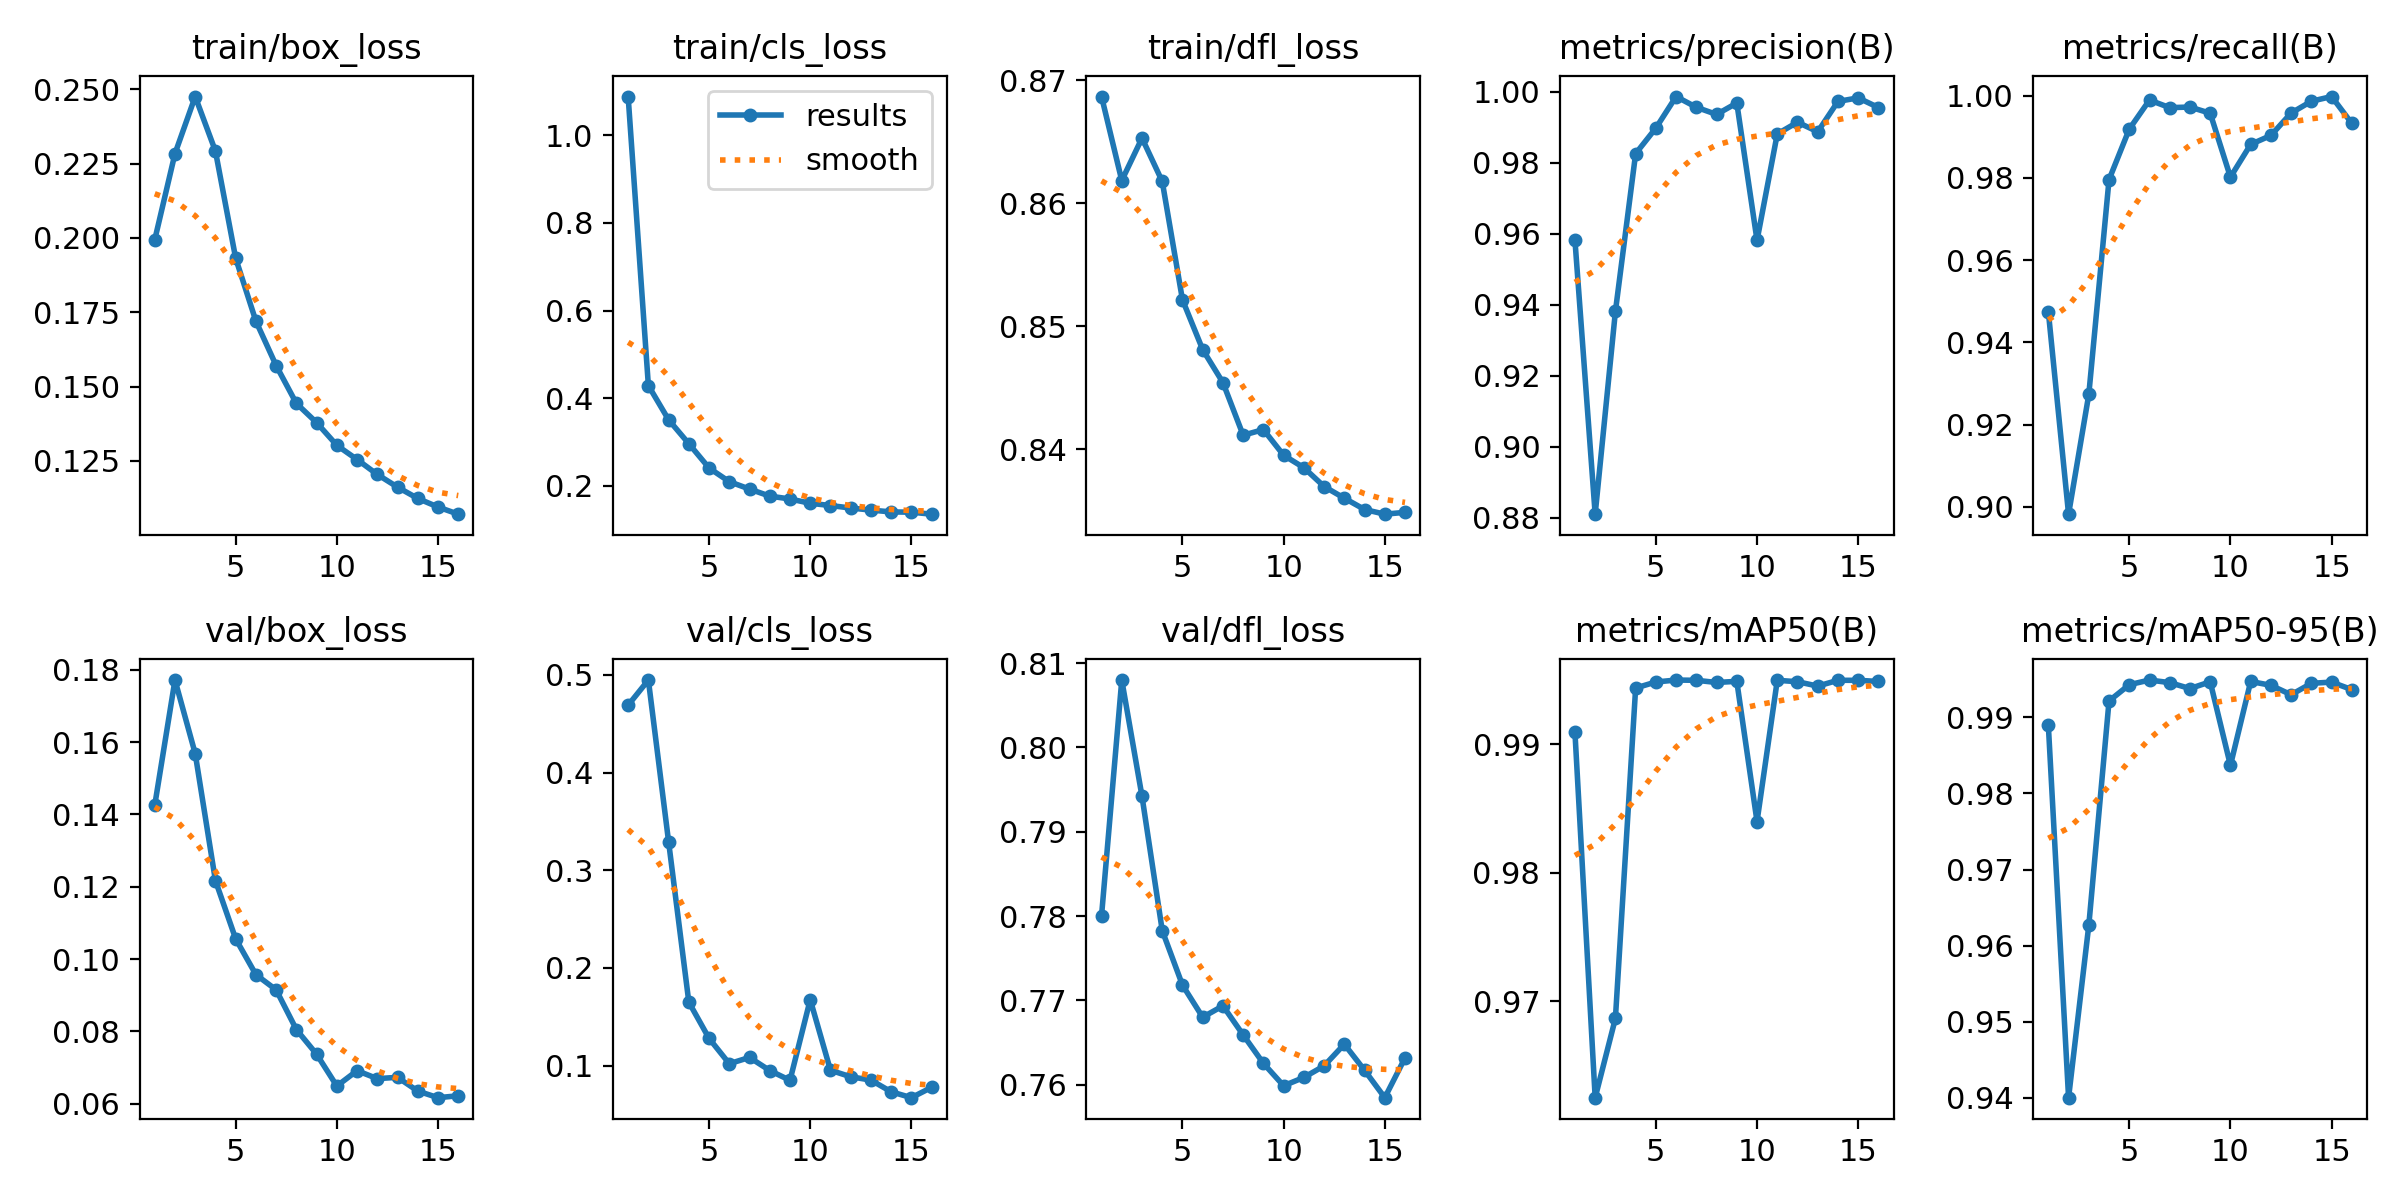

The data file committed next to this chart (first rows):
epoch, time, train/box_loss, train/cls_loss, train/dfl_loss, metrics/precision(B), metrics/recall(B), metrics/mAP50(B), metrics/mAP50-95(B), val/box_loss, val/cls_loss, val/dfl_loss, lr/pg0, lr/pg1, lr/pg2
1, 309.9, 0.1994, 1.088, 0.8687, 0.9583, 0.9475, 0.9909, 0.9889, 0.1425, 0.4691, 0.7801, 0.003331, 0.003331, 0.003331
2, 593.7, 0.2284, 0.429, 0.8619, 0.8811, 0.8982, 0.9625, 0.94, 0.1772, 0.4948, 0.808, 0.006599, 0.006599, 0.006599
3, 864.1, 0.2476, 0.3509, 0.8653, 0.9382, 0.9274, 0.9687, 0.9627, 0.1568, 0.3292, 0.7942, 0.0098, 0.0098, 0.0098
4, 1118, 0.2292, 0.2964, 0.8618, 0.9826, 0.9796, 0.9944, 0.9921, 0.1217, 0.165, 0.7783, 0.009703, 0.009703, 0.009703
5, 1385, 0.1932, 0.2409, 0.8521, 0.9898, 0.9919, 0.9948, 0.9943, 0.1056, 0.1279, 0.7718, 0.009604, 0.009604, 0.009604
6, 1656, 0.172, 0.2097, 0.8481, 0.9987, 0.9989, 0.995, 0.9949, 0.0957, 0.102, 0.768, 0.009505, 0.009505, 0.009505
7, 1920, 0.1571, 0.1929, 0.8454, 0.9957, 0.9971, 0.995, 0.9946, 0.09149, 0.1084, 0.7694, 0.009406, 0.009406, 0.009406
8, 2182, 0.1444, 0.1768, 0.8411, 0.9937, 0.9972, 0.9948, 0.9938, 0.08051, 0.09496, 0.7659, 0.009307, 0.009307, 0.009307
9, 2462, 0.1379, 0.1703, 0.8416, 0.9969, 0.9957, 0.9949, 0.9947, 0.0737, 0.08493, 0.7625, 0.009208, 0.009208, 0.009208
10, 2724, 0.1303, 0.1604, 0.8395, 0.9582, 0.9802, 0.984, 0.9837, 0.06489, 0.1676, 0.7599, 0.009109, 0.009109, 0.009109
11, 2995, 0.1255, 0.1553, 0.8385, 0.9882, 0.9881, 0.995, 0.9947, 0.06914, 0.09527, 0.7609, 0.00901, 0.00901, 0.00901
12, 3254, 0.1205, 0.1496, 0.837, 0.9915, 0.9903, 0.9949, 0.9942, 0.06693, 0.08858, 0.7622, 0.008911, 0.008911, 0.008911
13, 3519, 0.1162, 0.145, 0.836, 0.9888, 0.9958, 0.9945, 0.993, 0.0673, 0.08517, 0.7648, 0.008812, 0.008812, 0.008812
14, 3791, 0.1124, 0.1407, 0.8351, 0.9973, 0.9987, 0.995, 0.9945, 0.0635, 0.0732, 0.7617, 0.008713, 0.008713, 0.008713
15, 4059, 0.1095, 0.1402, 0.8347, 0.9983, 0.9998, 0.995, 0.9946, 0.06167, 0.06718, 0.7585, 0.008614, 0.008614, 0.008614
16, 4316, 0.1071, 0.1356, 0.8349, 0.9956, 0.9933, 0.9949, 0.9936, 0.0622, 0.07774, 0.7632, 0.008515, 0.008515, 0.008515
